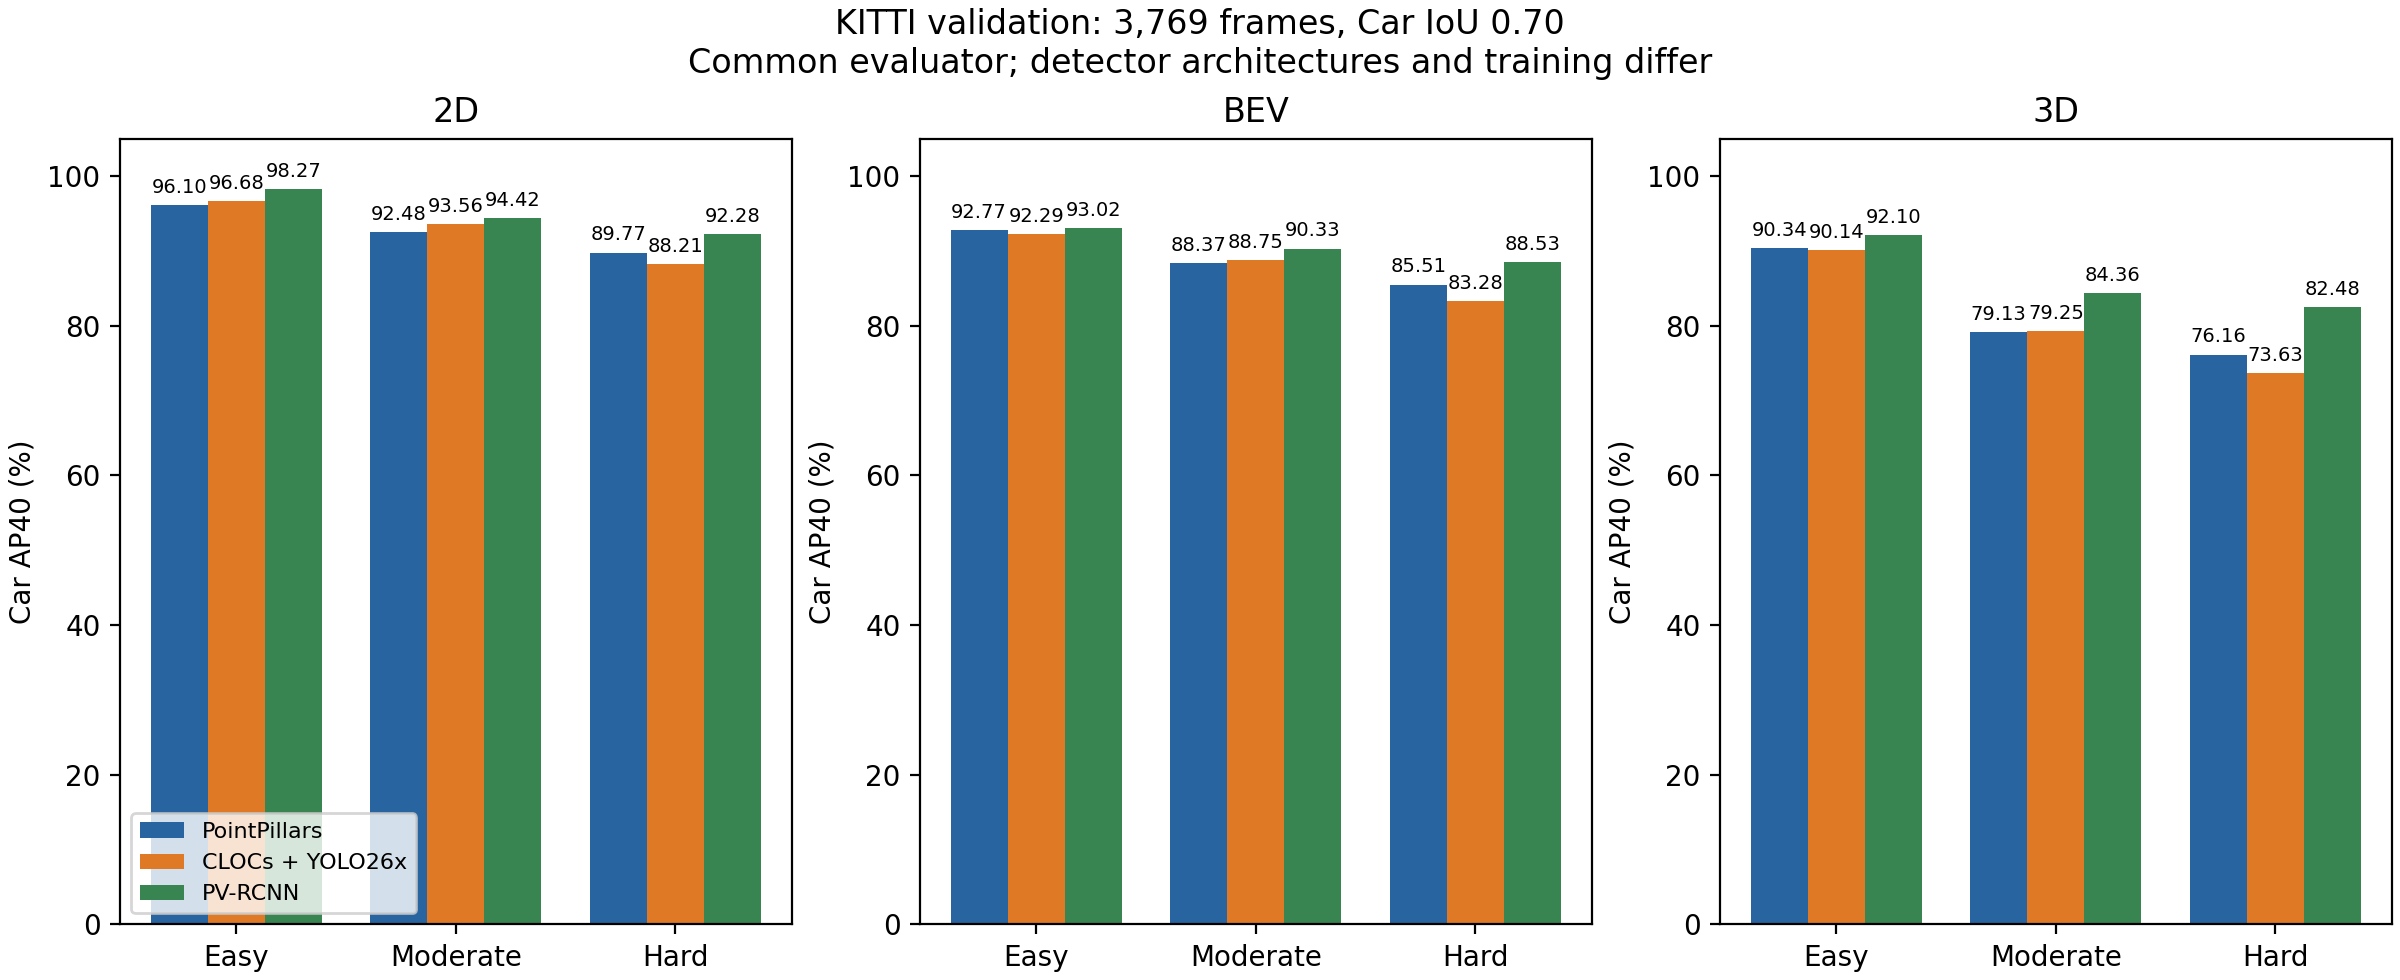

Data behind this chart, as committed beside it:
method, metric, difficulty, ap40, minus_pointpillars_ap_points
PointPillars, 2D, easy, 96.1, 0.0
CLOCs + YOLO26x, 2D, easy, 96.68, 0.5769
PV-RCNN, 2D, easy, 98.27, 2.162
PointPillars, 2D, moderate, 92.48, 0.0
CLOCs + YOLO26x, 2D, moderate, 93.56, 1.072
PV-RCNN, 2D, moderate, 94.42, 1.937
PointPillars, 2D, hard, 89.77, 0.0
CLOCs + YOLO26x, 2D, hard, 88.21, -1.56
PV-RCNN, 2D, hard, 92.28, 2.507
PointPillars, BEV, easy, 92.77, 0.0
CLOCs + YOLO26x, BEV, easy, 92.29, -0.476
PV-RCNN, BEV, easy, 93.02, 0.2576
PointPillars, BEV, moderate, 88.37, 0.0
CLOCs + YOLO26x, BEV, moderate, 88.75, 0.3849
PV-RCNN, BEV, moderate, 90.33, 1.957
PointPillars, BEV, hard, 85.51, 0.0
CLOCs + YOLO26x, BEV, hard, 83.28, -2.225
PV-RCNN, BEV, hard, 88.53, 3.027
PointPillars, 3D, easy, 90.34, 0.0
CLOCs + YOLO26x, 3D, easy, 90.14, -0.204
PV-RCNN, 3D, easy, 92.1, 1.76
PointPillars, 3D, moderate, 79.13, 0.0
CLOCs + YOLO26x, 3D, moderate, 79.25, 0.1243
PV-RCNN, 3D, moderate, 84.36, 5.231
PointPillars, 3D, hard, 76.16, 0.0
CLOCs + YOLO26x, 3D, hard, 73.63, -2.524
PV-RCNN, 3D, hard, 82.48, 6.326
